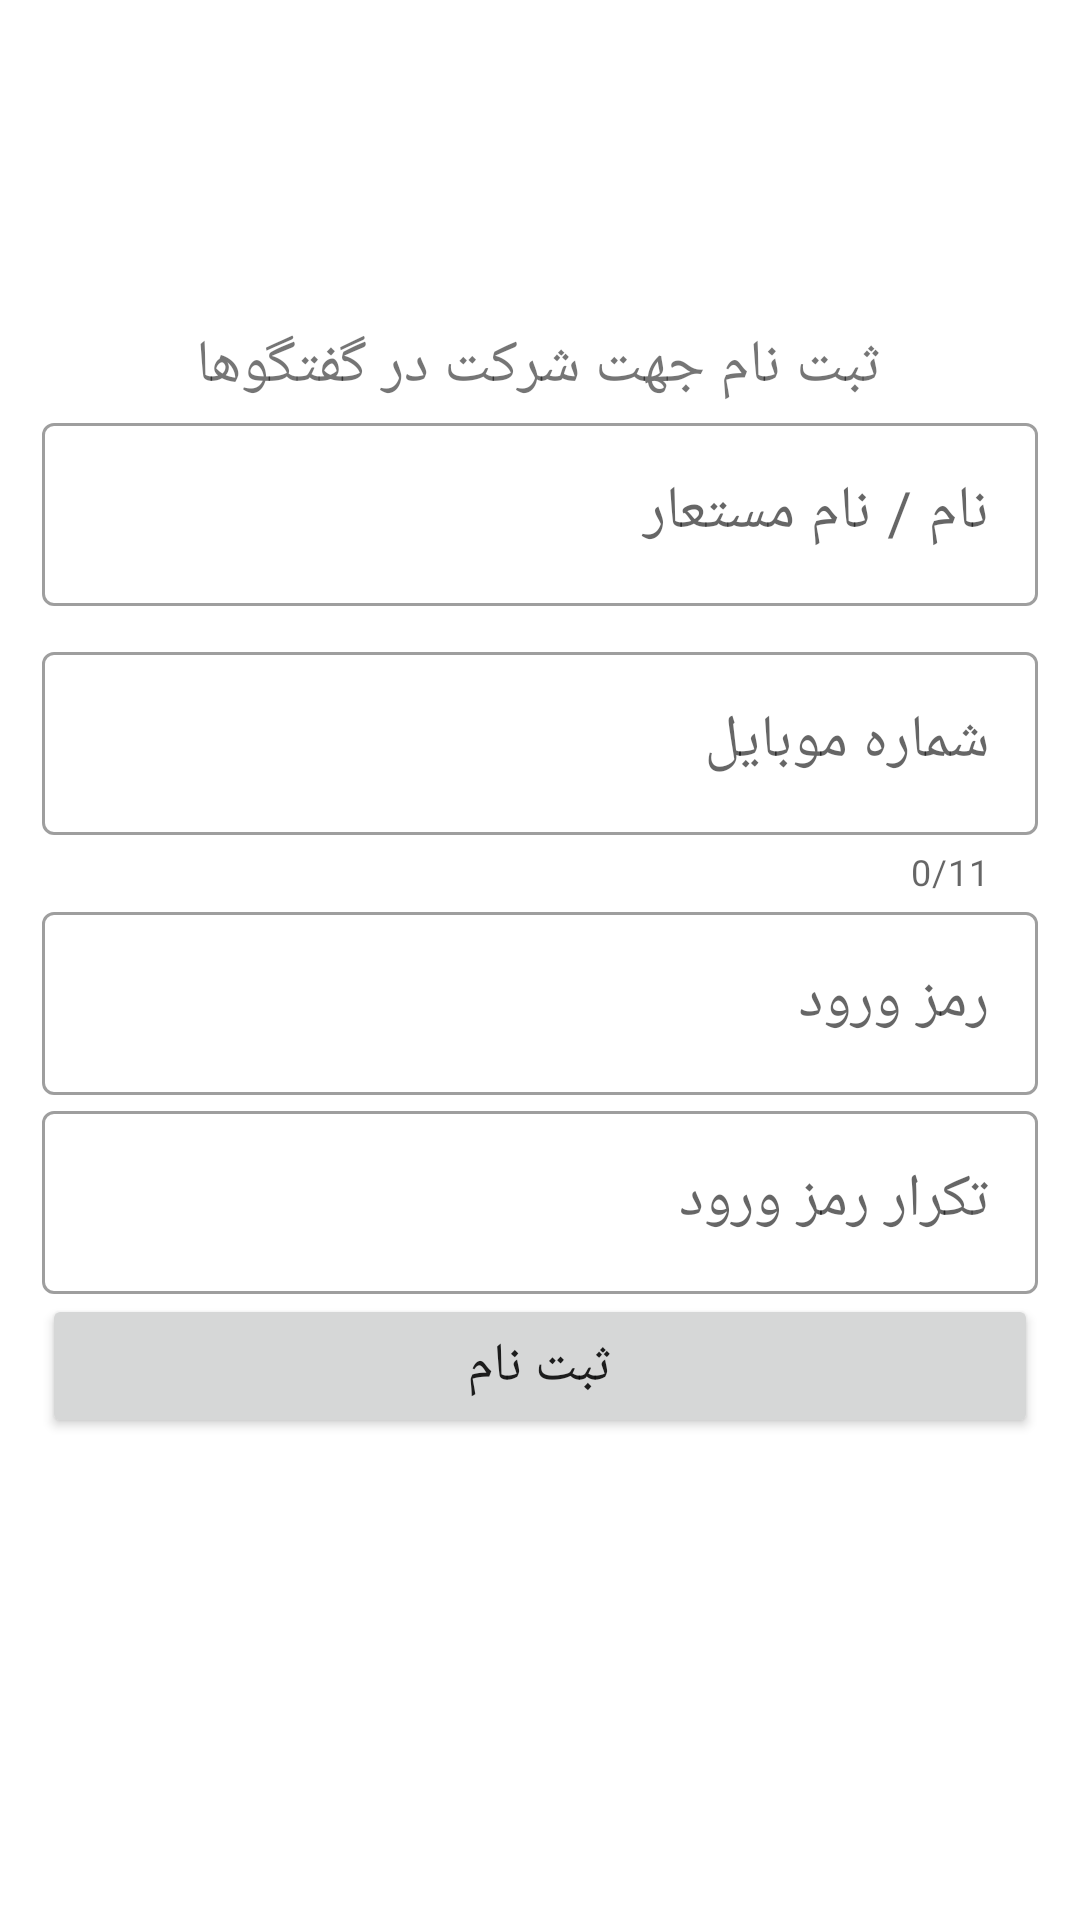

Write the Android layout XML for this screen, with the resource values it uses.
<!-- AndroidManifest.xml: application theme Theme.BookOnline -->
<!-- res/layout/activity_register.xml -->
<?xml version="1.0" encoding="utf-8"?>
<RelativeLayout
    xmlns:android="http://schemas.android.com/apk/res/android"
    xmlns:app="http://schemas.android.com/apk/res-auto"
    xmlns:tools="http://schemas.android.com/tools"
    android:layout_width="match_parent"
    android:layout_height="match_parent"
    tools:context=".RegisterActivity">

    <LinearLayout
        android:layout_width="match_parent"
        android:layout_height="wrap_content"
        android:layout_centerInParent="true"
        android:orientation="vertical"
        android:gravity="center"
        android:padding="@dimen/padding"
        android:layout_margin="@dimen/margin">

        <TextView
            android:layout_width="wrap_content"
            android:layout_height="wrap_content"
            android:text="ثبت نام جهت شرکت در گفتگوها"
            android:textSize="@dimen/text_size"
            android:gravity="center"/>

        <com.google.android.material.textfield.TextInputLayout
            android:layout_width="match_parent"
            android:layout_height="wrap_content"
            android:id="@+id/etNameRegister"
            style="@style/Widget.MaterialComponents.TextInputLayout.OutlinedBox"
            android:hint="نام / نام مستعار">

            <com.google.android.material.textfield.TextInputEditText
                android:layout_width="match_parent"
                android:layout_height="wrap_content"
                android:textSize="@dimen/text_size"/>

        </com.google.android.material.textfield.TextInputLayout>

        <com.google.android.material.textfield.TextInputLayout
            android:layout_width="match_parent"
            android:layout_height="wrap_content"
            android:id="@+id/etMobileRegister"
            style="@style/Widget.MaterialComponents.TextInputLayout.OutlinedBox"
            android:hint="شماره موبایل"
            app:counterEnabled="true"
            app:counterMaxLength="11"
            android:layout_marginTop="10dp">

            <com.google.android.material.textfield.TextInputEditText
                android:layout_width="match_parent"
                android:layout_height="wrap_content"
                android:inputType="number"
                android:textSize="@dimen/text_size"/>

        </com.google.android.material.textfield.TextInputLayout>

        <com.google.android.material.textfield.TextInputLayout
            android:layout_width="match_parent"
            android:layout_height="wrap_content"
            android:id="@+id/etPasswordRegister"
            style="@style/Widget.MaterialComponents.TextInputLayout.OutlinedBox"
            android:hint="رمز ورود">

            <com.google.android.material.textfield.TextInputEditText
                android:layout_width="match_parent"
                android:layout_height="wrap_content"
                android:textSize="@dimen/text_size"/>

        </com.google.android.material.textfield.TextInputLayout>

        <com.google.android.material.textfield.TextInputLayout
            android:layout_width="match_parent"
            android:layout_height="wrap_content"
            android:id="@+id/etRepeatPasswordRegister"
            style="@style/Widget.MaterialComponents.TextInputLayout.OutlinedBox"
            android:hint="تکرار رمز ورود">

            <com.google.android.material.textfield.TextInputEditText
                android:layout_width="match_parent"
                android:layout_height="wrap_content"
                android:textSize="@dimen/text_size"/>

        </com.google.android.material.textfield.TextInputLayout>

        <androidx.appcompat.widget.AppCompatButton
            android:layout_width="match_parent"
            android:layout_height="wrap_content"
            android:id="@+id/btnRegister"
            android:text="ثبت نام"
            android:textSize="@dimen/btn_text_size"/>

        <androidx.appcompat.widget.AppCompatTextView
            android:layout_width="wrap_content"
            android:layout_height="wrap_content"
            android:id="@+id/tvCallbackRegister"
            android:textSize="@dimen/text_size"
            android:paddingTop="25dp"/>

        <androidx.appcompat.widget.AppCompatEditText
            android:layout_width="200dp"
            android:layout_height="wrap_content"
            android:id="@+id/etOneTimePassword"
            android:textSize="@dimen/text_size"
            android:visibility="gone"/>

        <androidx.appcompat.widget.AppCompatButton
            android:layout_width="match_parent"
            android:layout_height="wrap_content"
            android:id="@+id/btnOneTimePassword"
            android:text="تایید"
            android:textSize="@dimen/btn_text_size"
            android:visibility="gone"/>

    </LinearLayout>
</RelativeLayout>
<!-- resources referenced by this layout -->
<resources>
  <dimen name="btn_text_size">18sp</dimen>
  <dimen name="margin">7dp</dimen>
  <dimen name="padding">7dp</dimen>
  <dimen name="text_size">20sp</dimen>
  <style name="Theme.BookOnline" parent="Theme.MaterialComponents.DayNight.DarkActionBar">
          
          <item name="colorPrimary">@color/purple_500</item>
          <item name="colorPrimaryVariant">@color/purple_700</item>
          <item name="colorOnPrimary">@color/white</item>
          
          <item name="colorSecondary">@color/teal_200</item>
          <item name="colorSecondaryVariant">@color/teal_700</item>
          <item name="colorOnSecondary">@color/black</item>
          
          <item name="android:statusBarColor">?attr/colorPrimaryVariant</item>
          
      </style>
  <color name="purple_500">#FF6200EE</color>
  <color name="purple_700">#FF3700B3</color>
  <color name="white">#FFFFFFFF</color>
  <color name="teal_200">#FF03DAC5</color>
  <color name="teal_700">#FF018786</color>
  <color name="black">#FF000000</color>
</resources>
